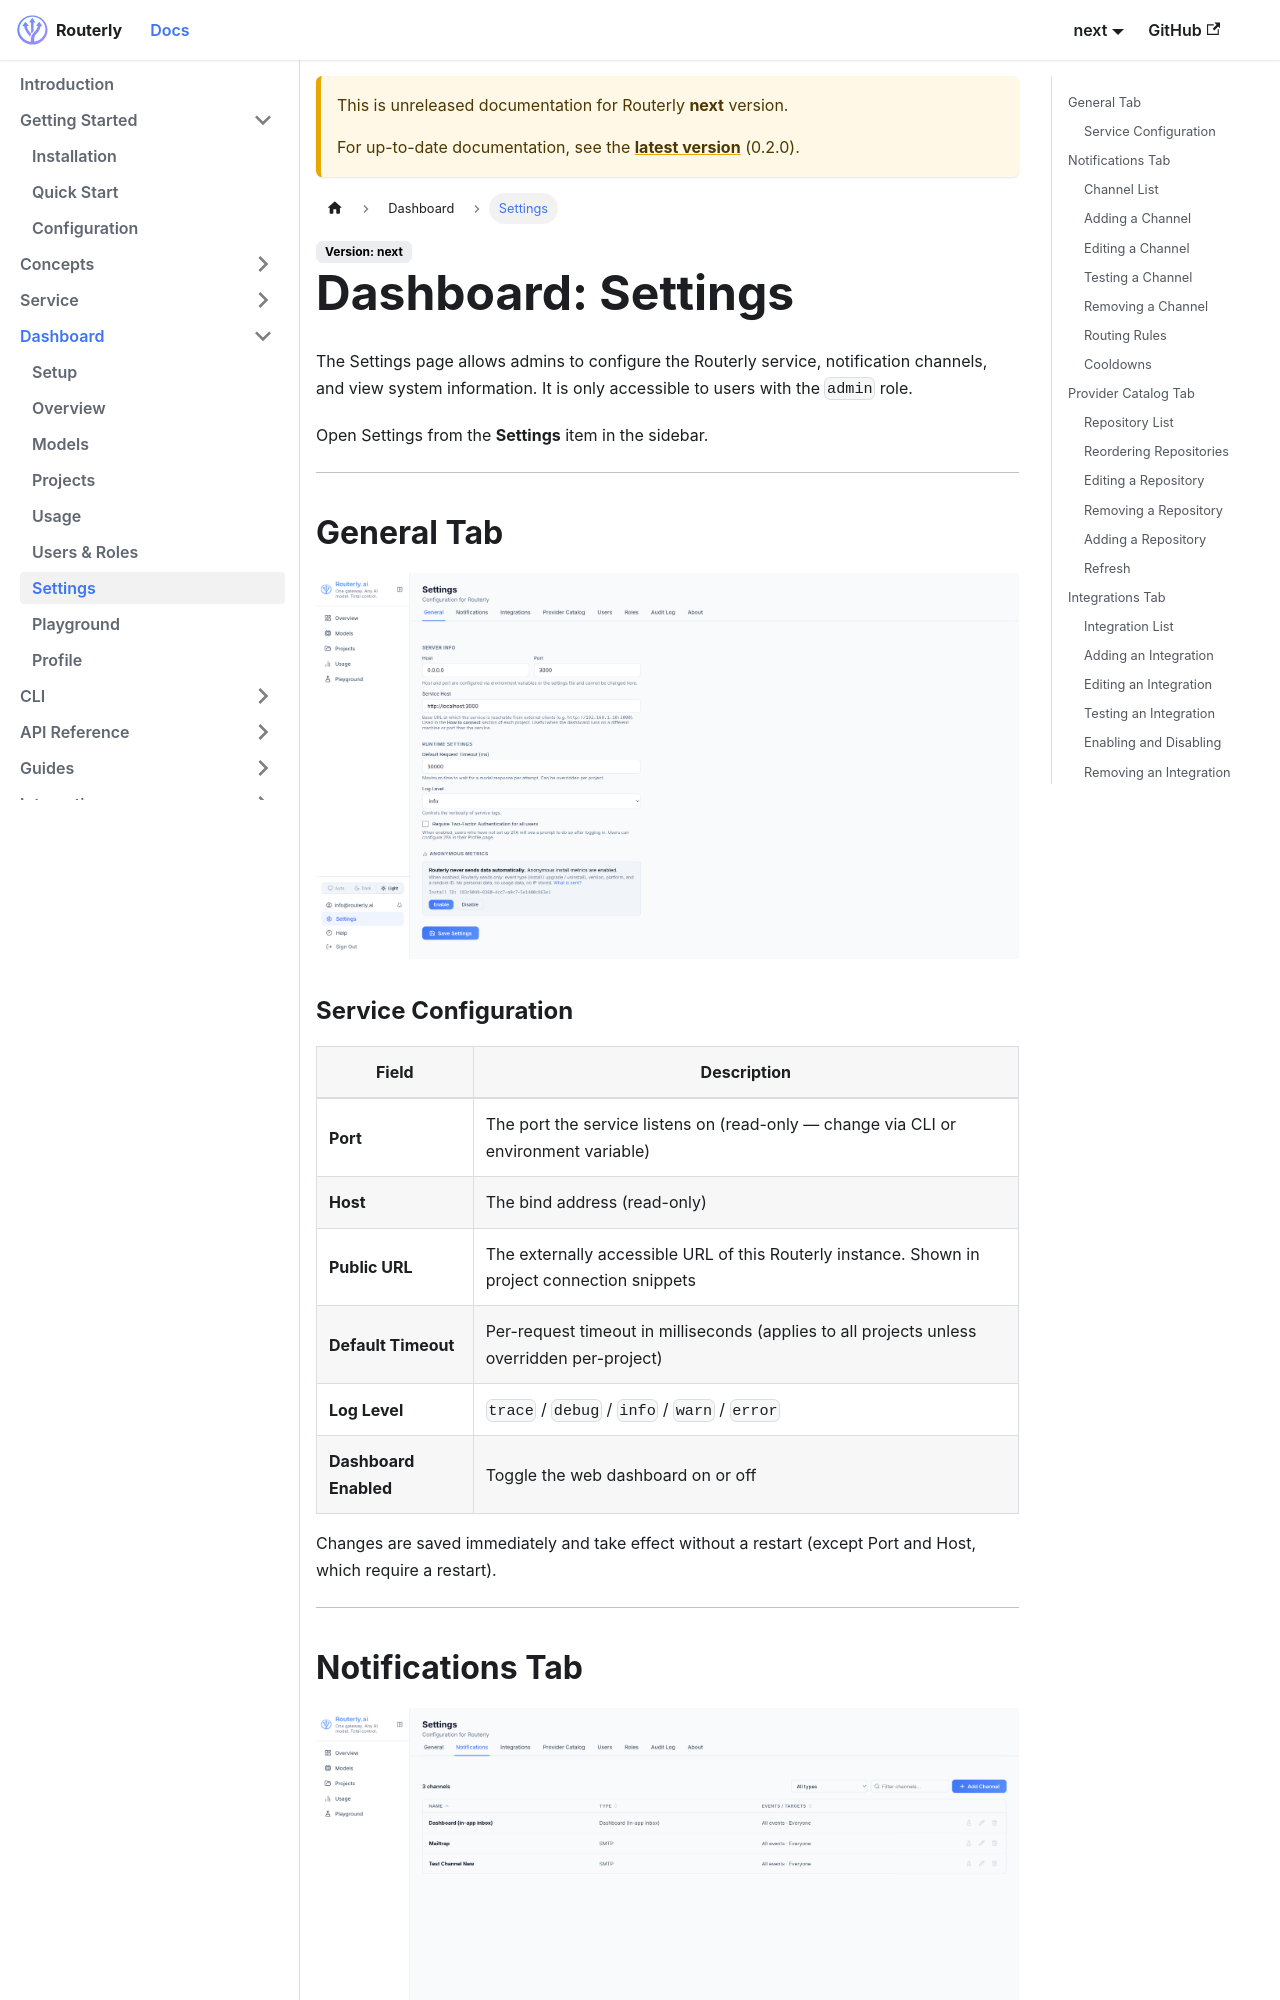

repository: Inebrio/Routerly · page: next/dashboard/settings/index.html · generator: docusaurus

---
title: Settings
sidebar_position: 7
---

# Dashboard: Settings

The Settings page allows admins to configure the Routerly service, notification channels, and view system information. It is only accessible to users with the `admin` role.

Open Settings from the **Settings** item in the sidebar.

---

## General Tab

![Settings General tab showing server info, runtime settings, and anonymous metrics toggle](../assets/screenshot-settings.png)

### Service Configuration

| Field | Description |
|-------|-------------|
| **Port** | The port the service listens on (read-only — change via CLI or environment variable) |
| **Host** | The bind address (read-only) |
| **Public URL** | The externally accessible URL of this Routerly instance. Shown in project connection snippets |
| **Default Timeout** | Per-request timeout in milliseconds (applies to all projects unless overridden per-project) |
| **Log Level** | `trace` / `debug` / `info` / `warn` / `error` |
| **Dashboard Enabled** | Toggle the web dashboard on or off |

Changes are saved immediately and take effect without a restart (except Port and Host, which require a restart).

---

## Notifications Tab {#notifications-tab}

![Settings Notifications tab showing configured channels list with type, events, and action buttons](../assets/screenshot-settings-notifications.png)

Configure notification channels. Each channel routes events to a delivery method (in-app inbox, email, or webhook) and can be scoped to specific event types and recipients.

The Notifications tab provides a **channel management interface** with a full list of configured channels and options to create, edit, test, and delete them.

### Channel List

The list displays all configured channels in a table with:
- **Name** - friendly label
- **Type** - channel provider (Dashboard, SMTP, Slack, etc.)
- **Events** - event filter summary (shows first few patterns, `*` = all)
- **Targets** - target summary (role, permission, and user counts; empty = everyone)
- **Actions** - buttons to edit, test, and delete

Click a channel row to navigate to its **edit page** for detailed configuration.
